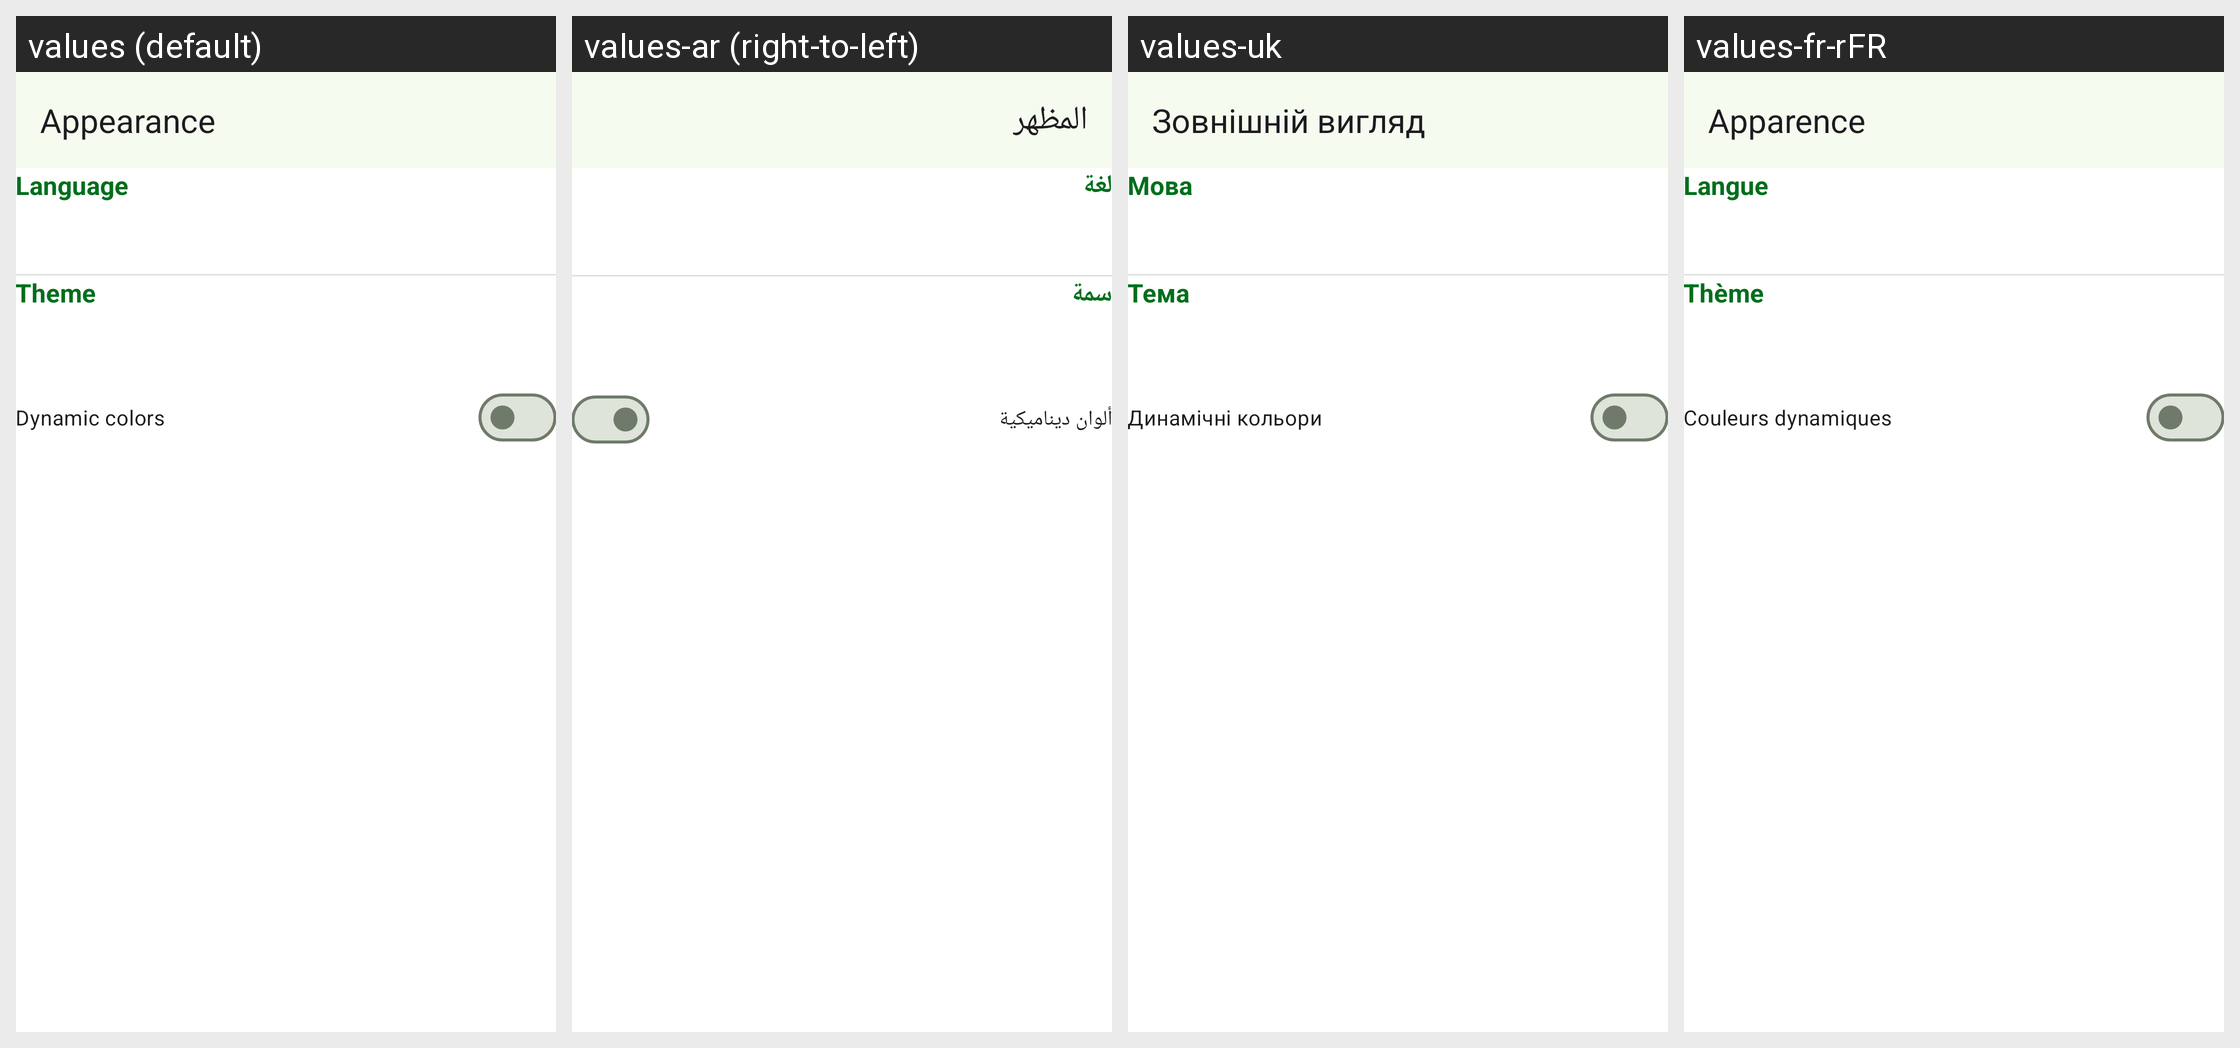

For this localized Android screen grid, give each drawn string resource with its value in every locale shown.
Android screen res/layout/activity_appearance.xml rendered under 4 locales, left to right: values (default), values-ar (right-to-left), values-uk, values-fr-rFR. Device: Nexus 5 (rendered at 1080×1920; each locale shown at half size, 540×960, under a caption strip naming it); theme Theme.Fmd.
Other locales in the repository, not shown: values-cs, values-de, values-de-rCH, values-el, values-es, values-et, values-fi, values-hi, values-it, values-mk, values-nb-rNO, values-nl, values-pl, values-ro, values-sl, values-tr, values-zh-rCN, values-zh-rTW.
Strings drawn on this screen, with the default value and each locale's value (text and hints the layout hard-codes, and strings that could not be matched under every locale, appear in the picture but are not listed):

Settings_Appearance
  values: Appearance
  values-ar: المظهر
  values-uk: Зовнішній вигляд
  values-fr-rFR: Apparence

appearance_language
  values: Language
  values-ar: لغة
  values-uk: Мова
  values-fr-rFR: Langue

appearance_theme
  values: Theme
  values-ar: سمة
  values-uk: Тема
  values-fr-rFR: Thème

appearance_dynamic_colors
  values: Dynamic colors
  values-ar: ألوان ديناميكية
  values-uk: Динамічні кольори
  values-fr-rFR: Couleurs dynamiques
